Photos from the image-classification dataset "handseal_dataset" in the GitHub repository kazamijimin/handseal. Its 4 classes are: dragon, ram, snake, tiger.

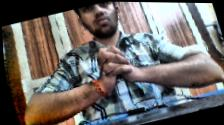
Label: snake

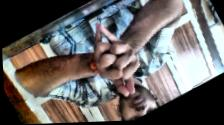
Label: dragon

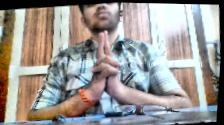
Label: tiger

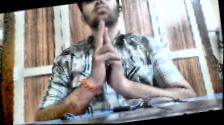
Label: ram

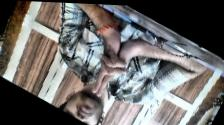
Label: tiger

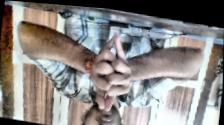
Label: dragon
